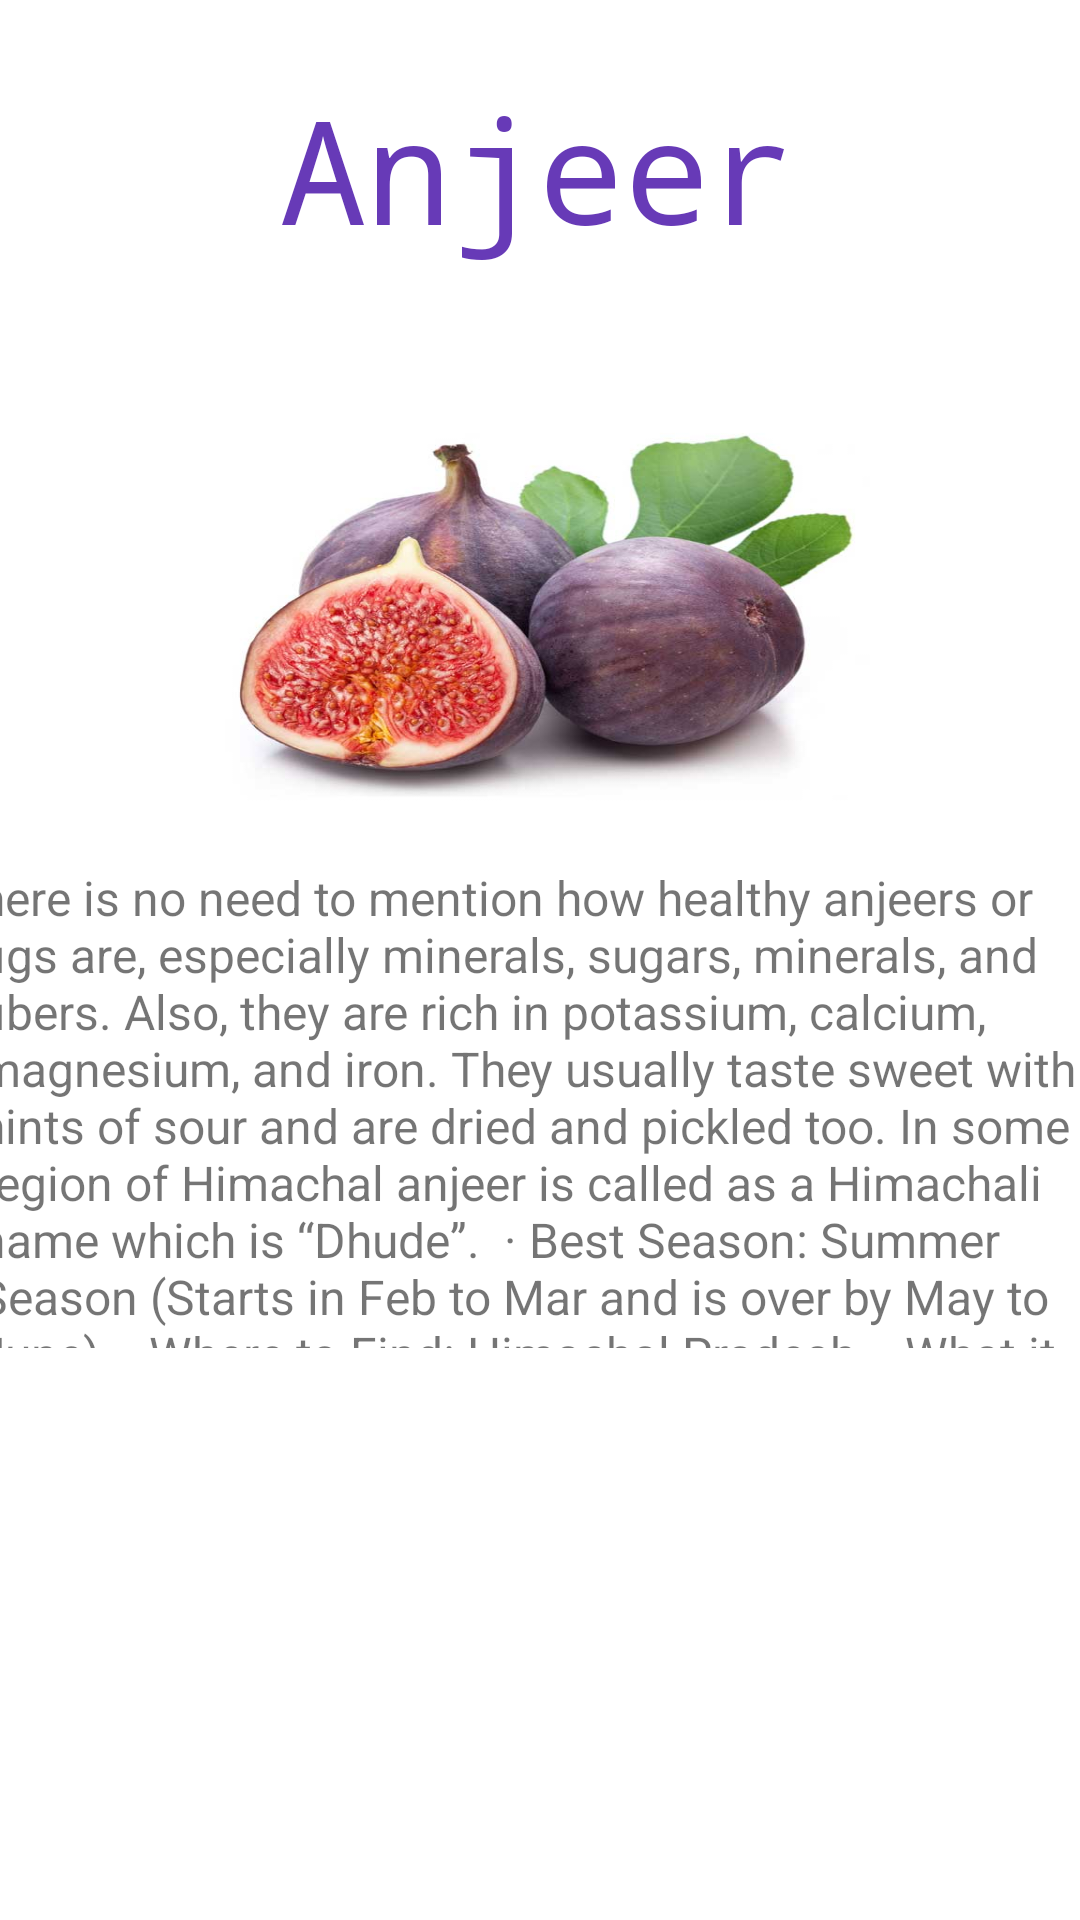

Layout XML and referenced resources for this Android screen:
<!-- AndroidManifest.xml: application theme Theme.Fruitify -->
<!-- res/layout/activity_fruit3.xml -->
<?xml version="1.0" encoding="utf-8"?>
<androidx.constraintlayout.widget.ConstraintLayout xmlns:android="http://schemas.android.com/apk/res/android"
    xmlns:app="http://schemas.android.com/apk/res-auto"
    xmlns:tools="http://schemas.android.com/tools"
    android:layout_width="match_parent"
    android:layout_height="match_parent"
    tools:context=".Fruit_3">

    <TextView
        android:id="@+id/textView8"
        android:layout_width="wrap_content"
        android:layout_height="wrap_content"
        android:layout_marginTop="24dp"
        android:fontFamily="monospace"
        android:text="Anjeer"
        android:textColor="#673AB7"
        android:textSize="48sp"
        app:layout_constraintEnd_toEndOf="parent"
        app:layout_constraintHorizontal_bias="0.497"
        app:layout_constraintStart_toStartOf="parent"
        app:layout_constraintTop_toTopOf="parent" />

    <ImageView
        android:id="@+id/imageView5"
        android:layout_width="250dp"
        android:layout_height="180dp"
        android:layout_marginTop="20dp"
        android:scaleType="fitXY"
        app:layout_constraintEnd_toEndOf="parent"
        app:layout_constraintStart_toStartOf="parent"
        app:layout_constraintTop_toBottomOf="@+id/textView8"
        app:srcCompat="@drawable/anjeer_common_fig_plant_1_1" />

    <TextView
        android:id="@+id/textView23"
        android:layout_width="375dp"
        android:layout_height="161dp"
        android:text="here is no need to mention how healthy anjeers or figs are, especially minerals, sugars, minerals, and fibers. Also, they are rich in potassium, calcium, magnesium, and iron. They usually taste sweet with hints of sour and are dried and pickled too. In some region of Himachal anjeer is called as a Himachali name which is “Dhude”.  · Best Season: Summer Season (Starts in Feb to Mar and is over by May to June)  · Where to Find: Himachal Pradesh  · What it Taste Like: Sweet and Chewy"
        android:textSize="16sp"
        app:layout_constraintEnd_toEndOf="parent"
        app:layout_constraintStart_toStartOf="parent"
        app:layout_constraintTop_toBottomOf="@+id/imageView5" />
</androidx.constraintlayout.widget.ConstraintLayout>
<!-- resources referenced by this layout -->
<resources>
  <!-- drawable anjeer_common_fig_plant_1_1: jpg bitmap (drawable, 40854 bytes) -->
  <style name="Theme.Fruitify" parent="Theme.MaterialComponents.DayNight.DarkActionBar">
          
          <item name="colorPrimary">@color/purple_500</item>
          <item name="colorPrimaryVariant">@color/purple_700</item>
          <item name="colorOnPrimary">@color/white</item>
          
          <item name="colorSecondary">@color/teal_200</item>
          <item name="colorSecondaryVariant">@color/teal_700</item>
          <item name="colorOnSecondary">@color/black</item>
          
          <item name="android:statusBarColor" tools:targetApi="l">?attr/colorPrimaryVariant</item>
          
      </style>
  <!-- not gathered from this repository: default colours our renderer supplied (Android Studio template values) -->
  <color name="purple_500">#FF6200EE</color>
  <color name="purple_700">#FF3700B3</color>
  <color name="teal_200">#FF03DAC5</color>
  <color name="teal_700">#FF018786</color>
  <color name="black">#FF000000</color>
  <color name="white">#FFFFFFFF</color>
</resources>
